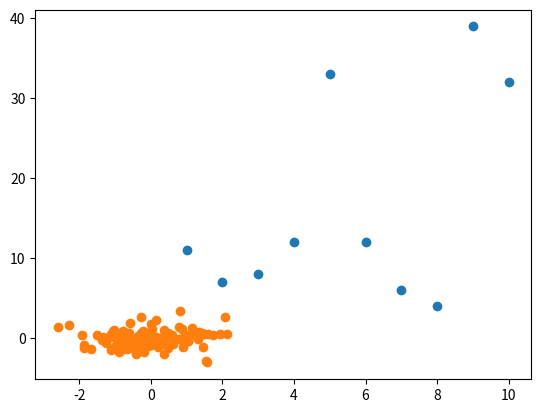

This figure's Python source:
import matplotlib.pyplot as plt
import numpy as np

# For Scatter Plot, X and Y must be same length :)

X1 = [1, 2, 3, 4, 5, 6, 7, 8, 9, 10]
Y1 = [11, 7, 8, 12, 33, 12, 6, 4, 39, 32]

X2 = np.random.randn(100)
Y2 = np.random.randn(100)

plt.scatter(X1, Y1)
plt.scatter(X2, Y2)
plt.show()